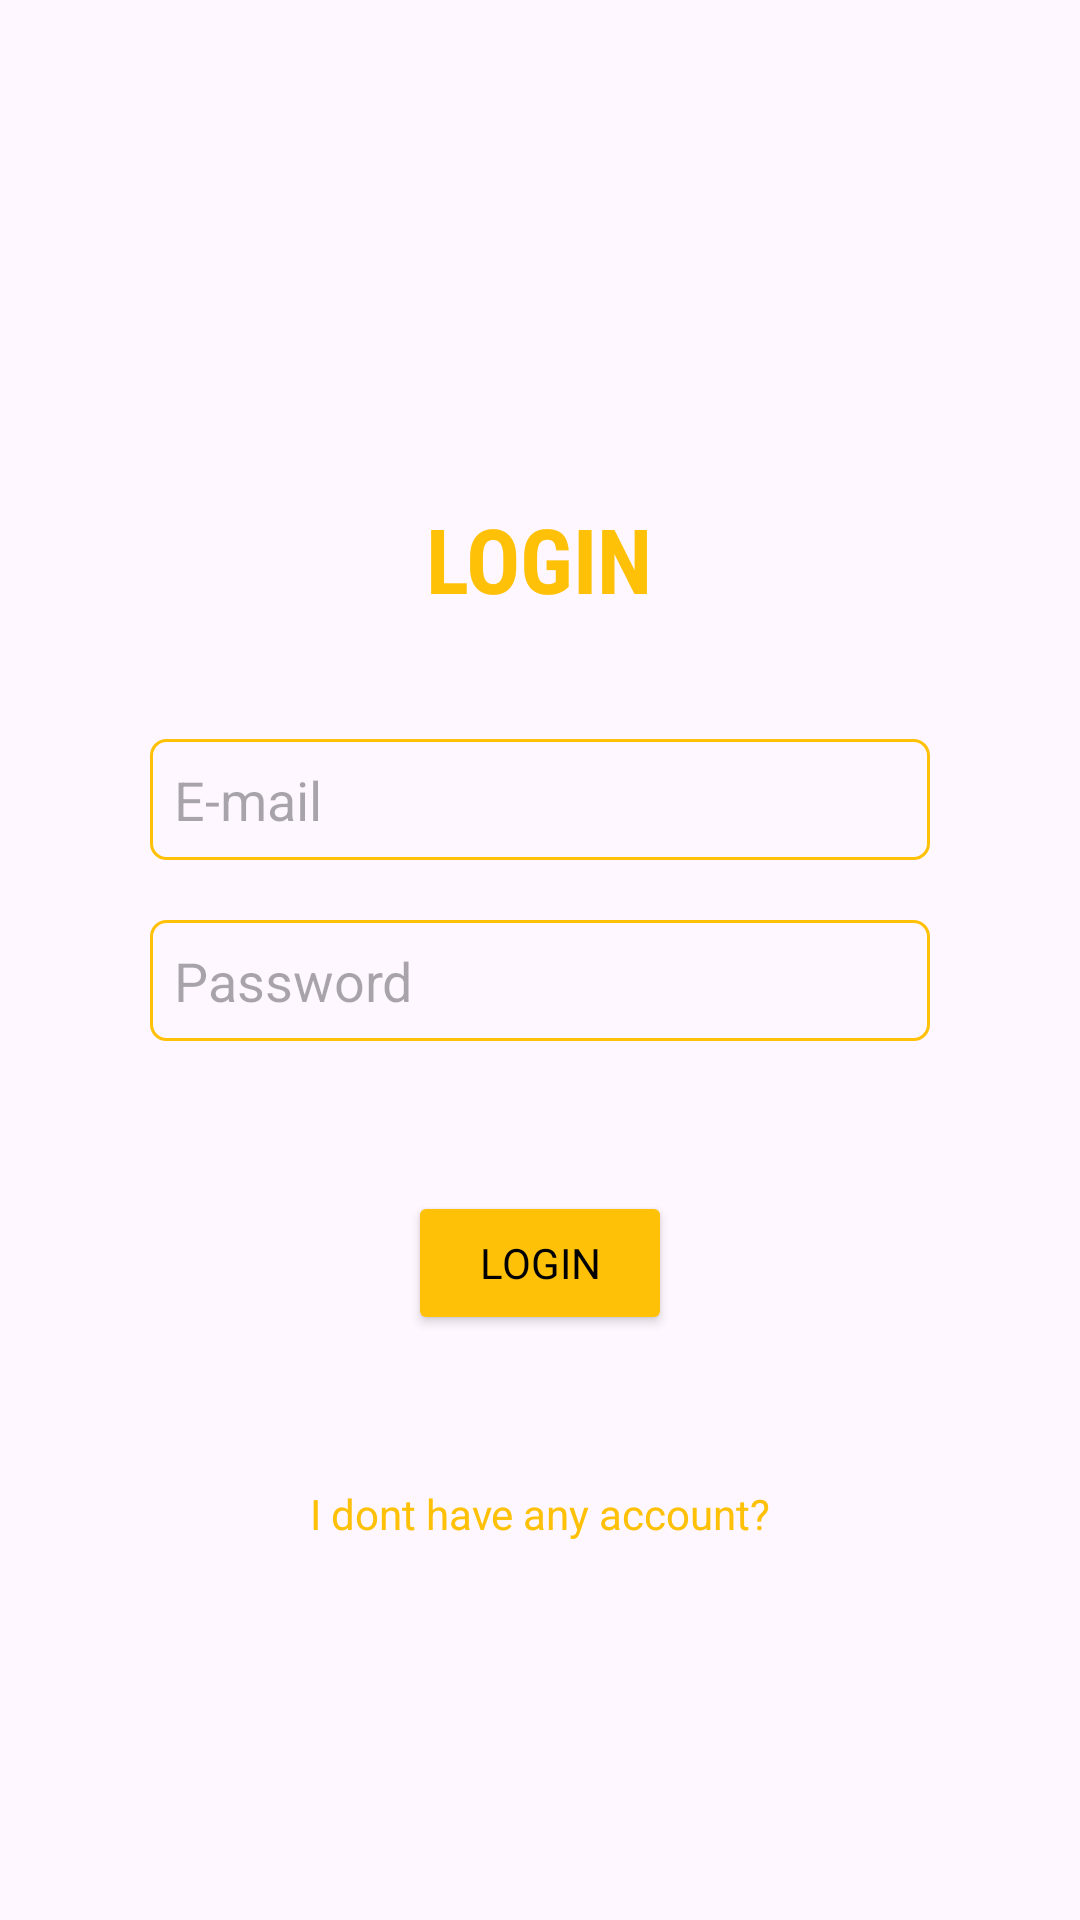

Reconstruct the res/layout file that produces this screen, plus the resources it refers to.
<!-- AndroidManifest.xml: application theme Theme.Studious -->
<!-- res/layout/activity_login.xml -->
<?xml version="1.0" encoding="utf-8"?>
<LinearLayout xmlns:android="http://schemas.android.com/apk/res/android"
    xmlns:app="http://schemas.android.com/apk/res-auto"
    xmlns:tools="http://schemas.android.com/tools"
    android:id="@+id/main"
    android:orientation="vertical"
    android:gravity="center"
    android:layout_width="match_parent"
    android:layout_height="match_parent"
    tools:context=".loginActivity">
    <TextView
        android:id="@+id/textView"
        android:layout_width="wrap_content"
        android:layout_height="wrap_content"
        android:layout_marginTop="40dp"
        android:fontFamily="sans-serif-condensed"
        android:text="LOGIN"
        android:textColor="@color/primary"
        android:textSize="30sp"
        android:layout_marginBottom="20dp"
        android:textStyle="bold" />

    <EditText
        android:id="@+id/emailEt"
        android:layout_width="match_parent"
        android:layout_height="wrap_content"
        android:layout_marginLeft="50dp"
        android:layout_marginRight="50dp"
        android:layout_marginTop="20dp"
        android:background="@drawable/edit_text_bg"
        android:ems="10"
        android:hint="E-mail"
        android:inputType="text"
        android:padding="8dp" />
    <EditText
        android:id="@+id/passEt"
        android:layout_width="match_parent"
        android:layout_height="wrap_content"
        android:layout_marginLeft="50dp"
        android:layout_marginRight="50dp"
        android:layout_marginTop="20dp"
        android:background="@drawable/edit_text_bg"
        android:ems="10"
        android:hint="Password"
        android:inputType="text"
        android:padding="8dp" />

    <Button
        android:id="@+id/loginBtn"
        android:layout_width="wrap_content"
        android:layout_height="wrap_content"
        android:layout_margin="50dp"
        android:backgroundTint="@color/primary"
        android:text="Login"
        android:fontFamily="sans-serif"
        android:textColor="@color/black"
        tools:layout_editor_absoluteY="430dp" />

    <TextView
        android:id="@+id/goRegBtn"
        android:layout_width="match_parent"
        android:layout_height="wrap_content"
        android:textColor="@color/primary"
        android:gravity="center"
        android:text="I dont have any account?"/>

</LinearLayout>
<!-- resources referenced by this layout -->
<resources>
  <color name="black">#FF000000</color>
  <color name="primary">#FFC107</color>
  <!-- drawable edit_text_bg (drawable) -->
  <?xml version="1.0" encoding="utf-8"?>
  <selector xmlns:android="http://schemas.android.com/apk/res/android">
  <item>
      <shape android:shape="rectangle">
          <stroke android:color="@color/primary" android:width="1dp"/>
          <corners android:radius="5dp"/>
      </shape>
  </item>
  </selector>
  <style name="Theme.Studious" parent="Base.Theme.Studious" />
  <style name="Base.Theme.Studious" parent="Theme.Material3.DayNight.NoActionBar">
          
          
      </style>
</resources>
